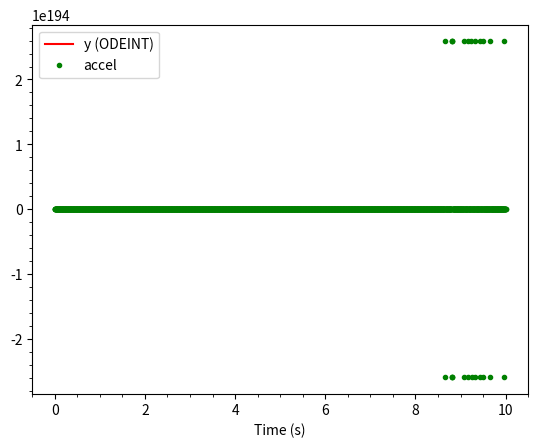

This chart was generated by the following Python code: (Note: this script raises an exception after producing the figure.)
# load APMonitor package
#from apm import *

# Option 1: solve model with APM MATLAB
#z1 = apm_solve('2nd_order',4)

# Option 2: solve model with ODEINT
from scipy.integrate import odeint
import numpy as np

# x is the current state vector
# for a single-variable 2nd-order equation, it has dimension two
# return value is xdot, the derivative of x based on current state
# it also has dimension two

omega = 2
gamma = .2

def modelSHM(x,t):
  y = x[0]
  dy = x[1]
  K = 2
  gamma = .2
  xdot = [[], []]
  xdot[0] = dy
  xdot[1] = - K * y - gamma*dy
  return xdot

def modelSHMCoulomb(x,t):
  y = x[0]
  dy = x[1]
  K = 2
  F= .3
  gamma = .2
  xdot = [[], []]
  xdot[0] = dy
  xdot[1] = - K * y - gamma*dy - F*np.sign(dy)
  return xdot


def model(x,t):
  y = x[0]
  dy = x[1]  
  K = 30
  xdot = [[],[]]
  xdot[0] = dy
  xdot[1] = -(0.9+0.7*t)*dy - K * y
  return xdot

beginTime = 0
endTime =10
nSteps = 3000
time = np.linspace(beginTime,endTime,nSteps)
z2 = odeint(modelSHMCoulomb,[2,-1],time)
delta_t = (endTime-beginTime)/nSteps
accelShort = np.diff(z2[:,1])/delta_t
accel = np.append(accelShort,accelShort[-1])

# can try this version
#accelTest = np.ediff1d(z2[:,1], to_end=0.)
# or accel[:-1] = z[1:]-z[0:]


# plot results
import matplotlib.pyplot as plt
#plt.plot(z1['time'],z1['y'],'r-')
#plt.plot(z1['time'],z1['dy'],'b--')
plt.plot(time,z2[:,0],'r-')
#plt.plot(time,z2[:,1],'k-.')
plt.plot(time,accel,'g.')
plt.legend(['y (ODEINT)','accel'])
plt.xlabel('Time (s)')

plt.minorticks_on()
plt.grid(b=True, which='major', color='b', linestyle='-')
plt.grid(b=True, which='minor', color='r', linestyle='--')
plt.show()

# compare accel array with a parametrized functional form
ss